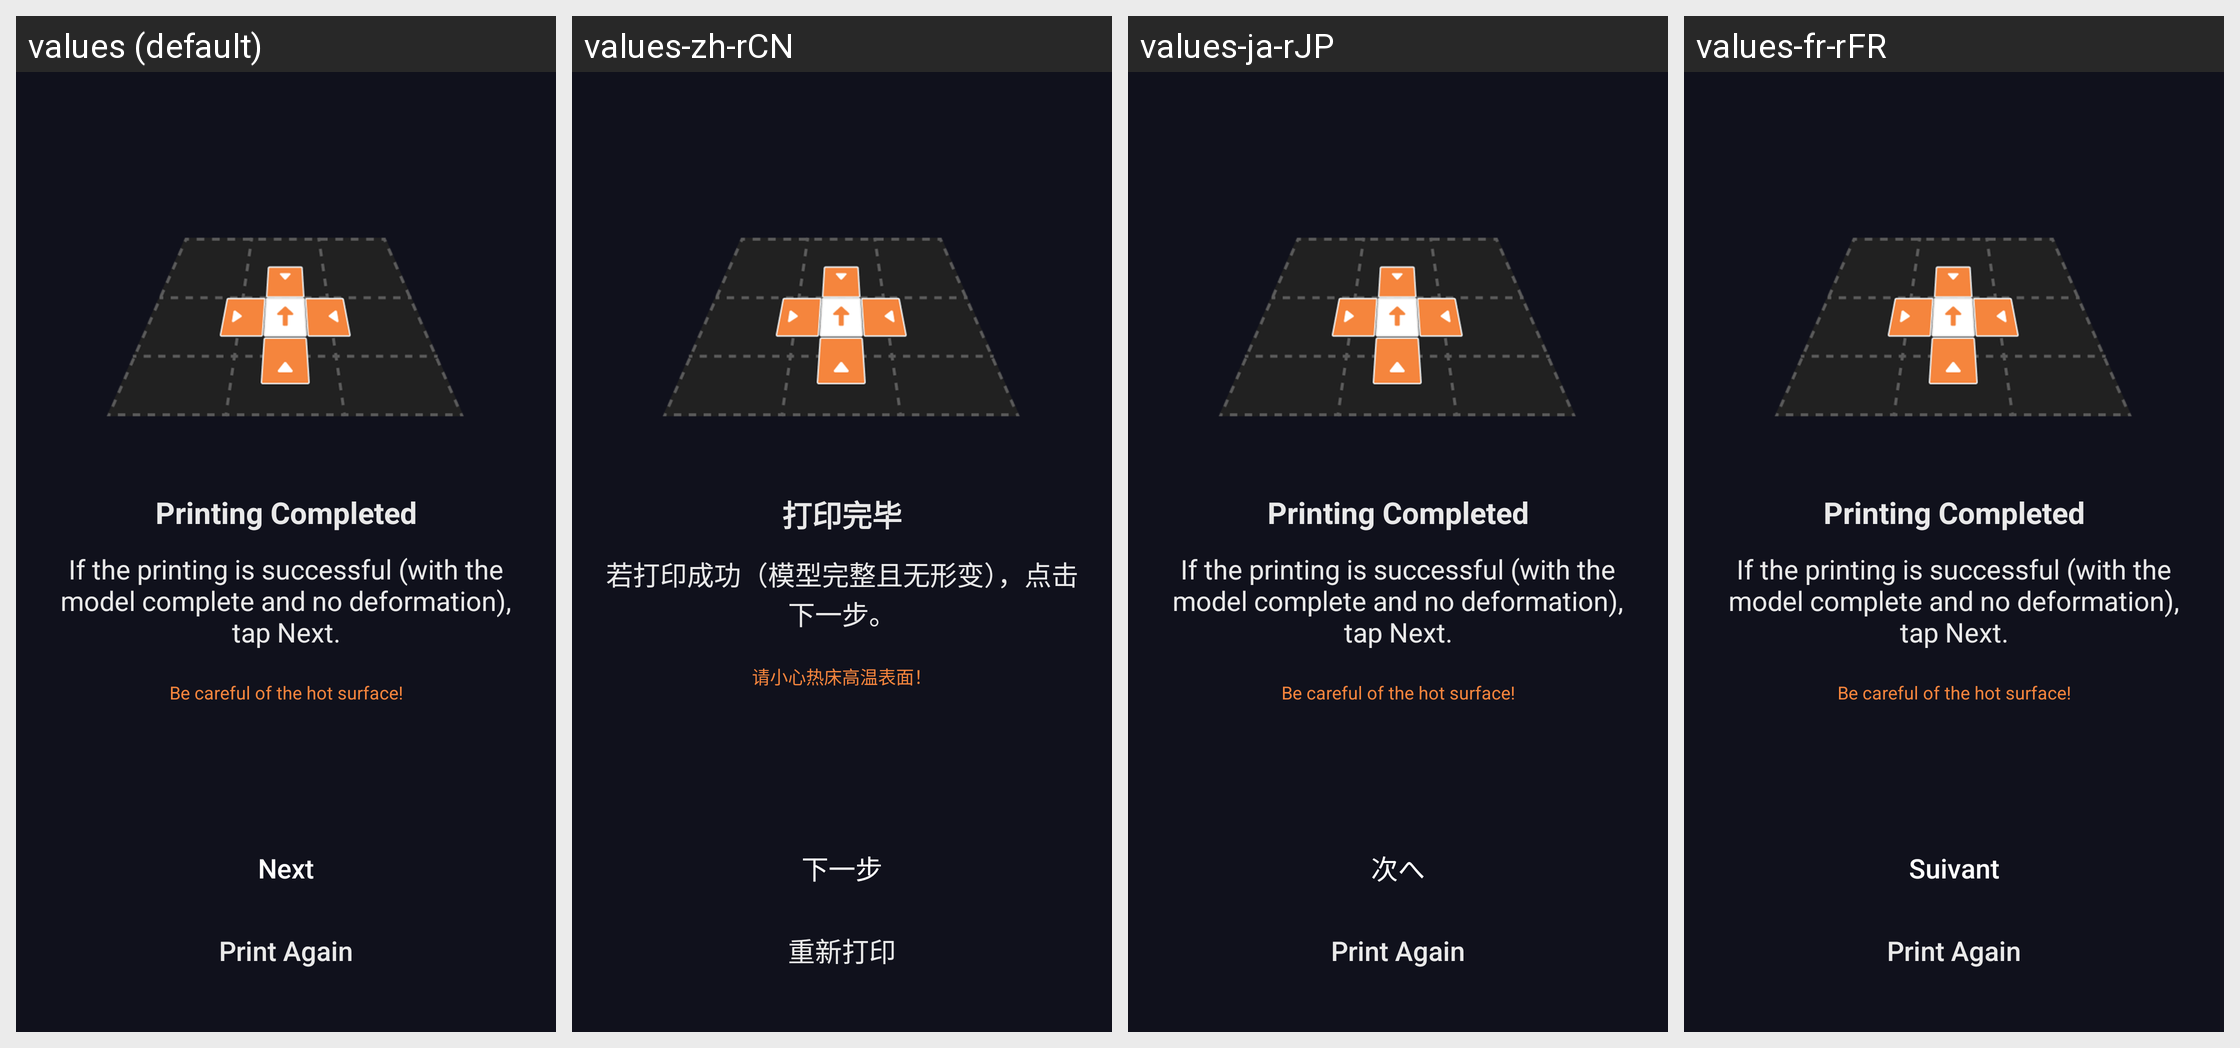

Here is an Android app screen in its default locale and in the app's own translations. Write out the translated-string differences for the strings that appear on this screen.
Android screen res/layout/fragment_calibration_dual_extruder_print_check_print_complete.xml rendered under 4 locales, left to right: values (default), values-zh-rCN, values-ja-rJP, values-fr-rFR. Device: Nexus 5 (rendered at 1080×1920; each locale shown at half size, 540×960, under a caption strip naming it); theme AppTheme.
Other locales in the repository, not shown: values-de-rDE, values-es-rES, values-pl-rPL.
Strings drawn on this screen, with the default value and each locale's value (text and hints the layout hard-codes, and strings that could not be matched under every locale, appear in the picture but are not listed):

calibration_dual_extruder_print_check_print_complete_title
  values: Printing Completed
  values-zh-rCN: 打印完毕
  values-ja-rJP: Printing Completed  [not translated; the default value is used]
  values-fr-rFR: Printing Completed  [not translated; the default value is used]

calibration_dual_extruder_print_check_print_complete_desc
  values: If the printing is successful (with the model complete and no deformation), tap Next.
  values-zh-rCN: 若打印成功（模型完整且无形变），点击下一步。
  values-ja-rJP: If the printing is successful (with the model complete and no deformation), tap Next.  [not translated; the default value is used]
  values-fr-rFR: If the printing is successful (with the model complete and no deformation), tap Next.  [not translated; the default value is used]

calibration_dual_extruder_print_check_print_complete_tip
  values: Be careful of the hot surface!
  values-zh-rCN: 请小心热床高温表面！
  values-ja-rJP: Be careful of the hot surface!  [not translated; the default value is used]
  values-fr-rFR: Be careful of the hot surface!  [not translated; the default value is used]

all_next
  values: Next
  values-zh-rCN: 下一步
  values-ja-rJP: 次へ
  values-fr-rFR: Suivant

calibration_dual_extruder_print_check_print_complete_restart_print
  values: Print Again
  values-zh-rCN: 重新打印
  values-ja-rJP: Print Again  [not translated; the default value is used]
  values-fr-rFR: Print Again  [not translated; the default value is used]
